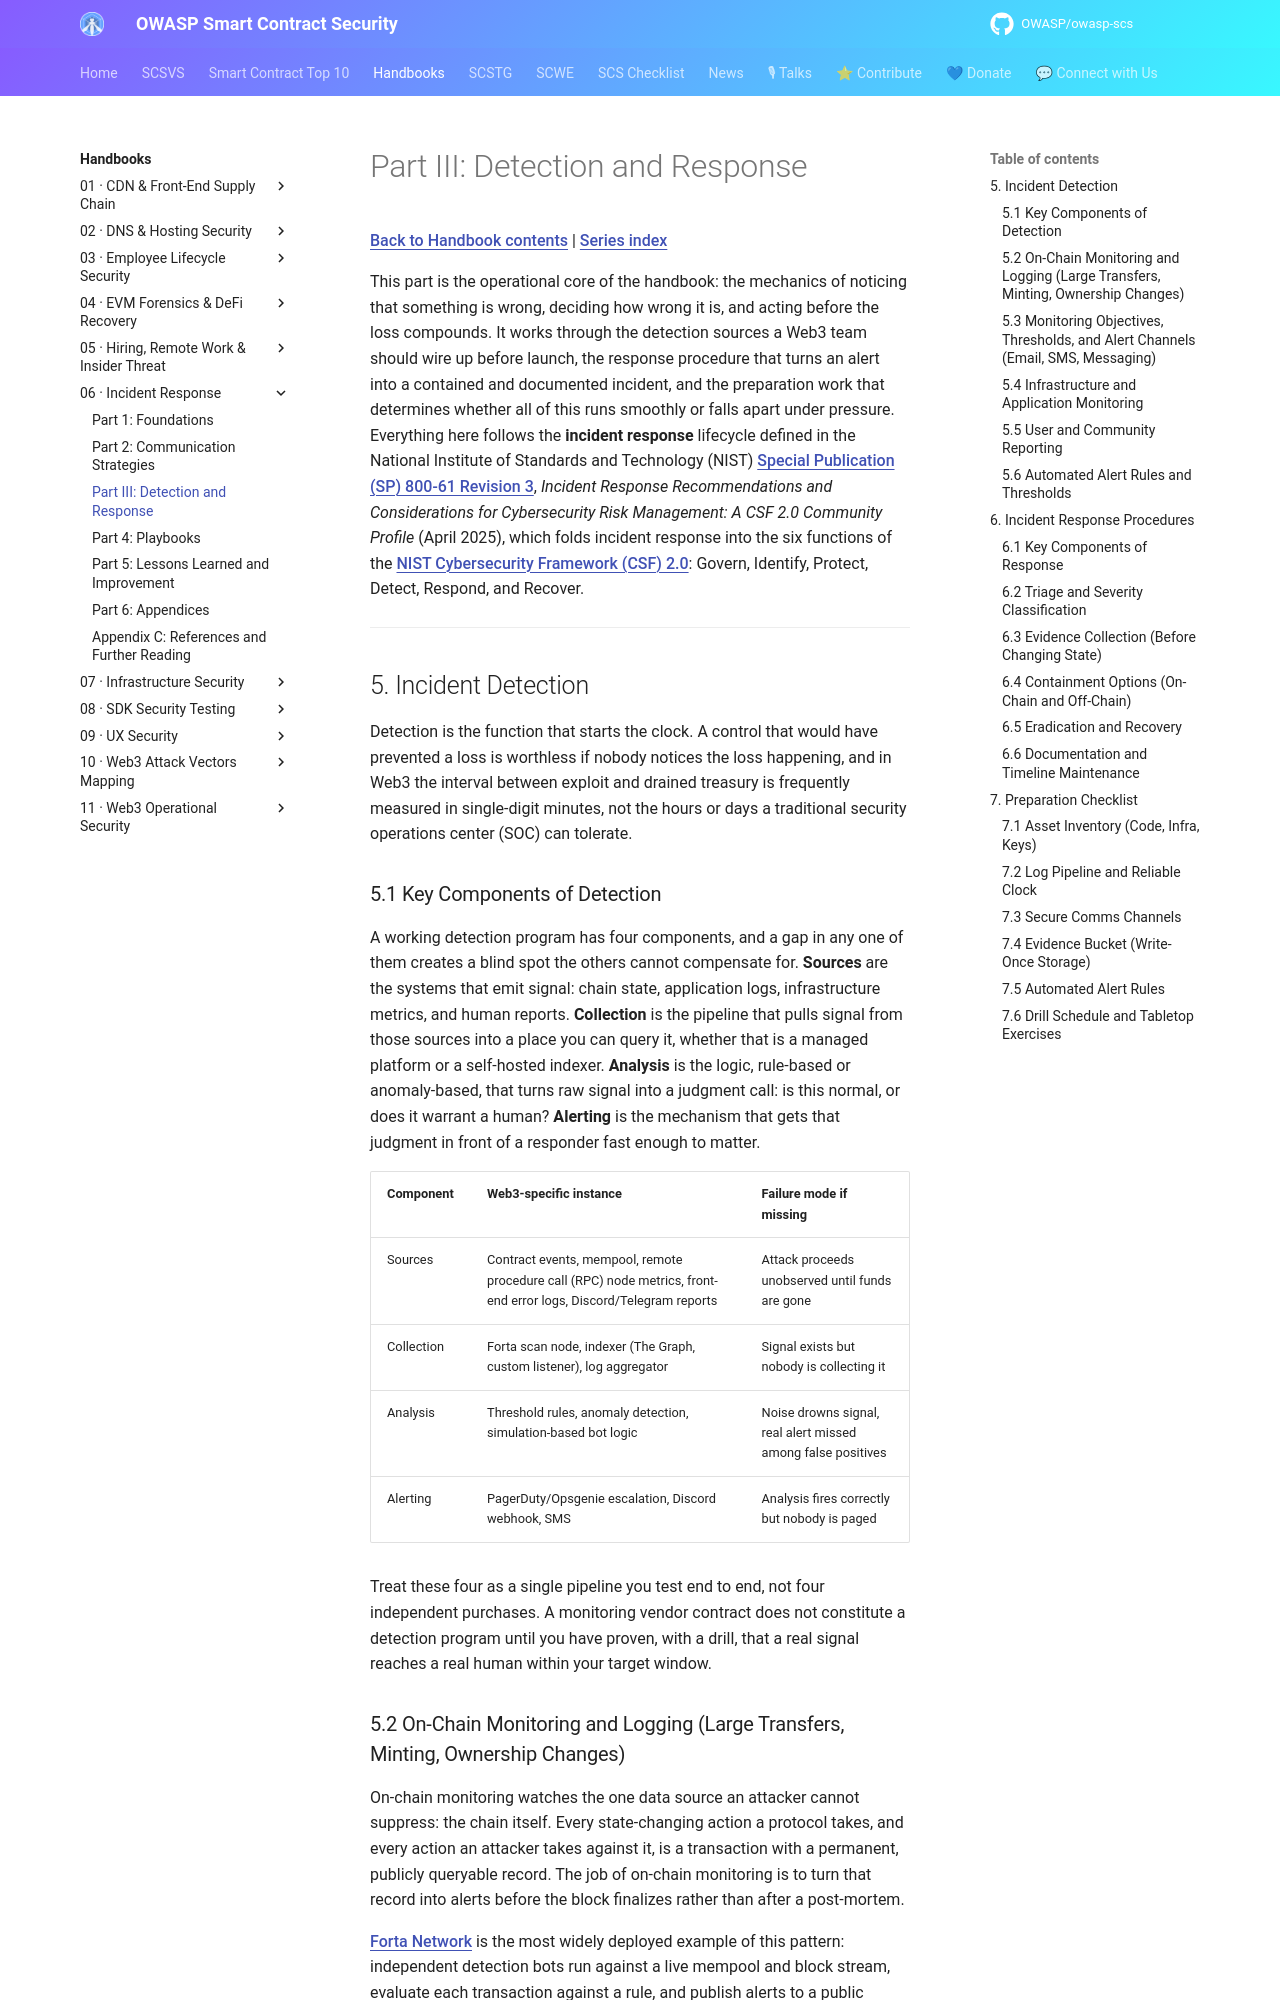

repository: OWASP/owasp-scs · page: handbooks/06-incident-response/part3-detection-and-response/index.html · generator: mkdocs

# Part III: Detection and Response

[Back to Handbook contents](index.md) | [Series index](../index.md)

This part is the operational core of the handbook: the mechanics of noticing that something is wrong, deciding how wrong it is, and acting before the loss compounds. It works through the detection sources a Web3 team should wire up before launch, the response procedure that turns an alert into a contained and documented incident, and the preparation work that determines whether all of this runs smoothly or falls apart under pressure. Everything here follows the **incident response** lifecycle defined in the National Institute of Standards and Technology (NIST) [Special Publication (SP) 800-61 Revision 3](https://csrc.nist.gov/pubs/sp/800/61/r3/final), *Incident Response Recommendations and Considerations for Cybersecurity Risk Management: A CSF 2.0 Community Profile* (April 2025), which folds incident response into the six functions of the [NIST Cybersecurity Framework (CSF) 2.0](https://www.nist.gov/cyberframework): Govern, Identify, Protect, Detect, Respond, and Recover.

---

## 5. Incident Detection

Detection is the function that starts the clock. A control that would have prevented a loss is worthless if nobody notices the loss happening, and in Web3 the interval between exploit and drained treasury is frequently measured in single-digit minutes, not the hours or days a traditional security operations center (SOC) can tolerate.

### 5.1 Key Components of Detection

A working detection program has four components, and a gap in any one of them creates a blind spot the others cannot compensate for. **Sources** are the systems that emit signal: chain state, application logs, infrastructure metrics, and human reports. **Collection** is the pipeline that pulls signal from those sources into a place you can query it, whether that is a managed platform or a self-hosted indexer. **Analysis** is the logic, rule-based or anomaly-based, that turns raw signal into a judgment call: is this normal, or does it warrant a human? **Alerting** is the mechanism that gets that judgment in front of a responder fast enough to matter.

| Component | Web3-specific instance | Failure mode if missing |
|-----------|------------------------|--------------------------|
| Sources | Contract events, mempool, remote procedure call (RPC) node metrics, front-end error logs, Discord/Telegram reports | Attack proceeds unobserved until funds are gone |
| Collection | Forta scan node, indexer (The Graph, custom listener), log aggregator | Signal exists but nobody is collecting it |
| Analysis | Threshold rules, anomaly detection, simulation-based bot logic | Noise drowns signal, real alert missed among false positives |
| Alerting | PagerDuty/Opsgenie escalation, Discord webhook, SMS | Analysis fires correctly but nobody is paged |

Treat these four as a single pipeline you test end to end, not four independent purchases. A monitoring vendor contract does not constitute a detection program until you have proven, with a drill, that a real signal reaches a real human within your target window.
